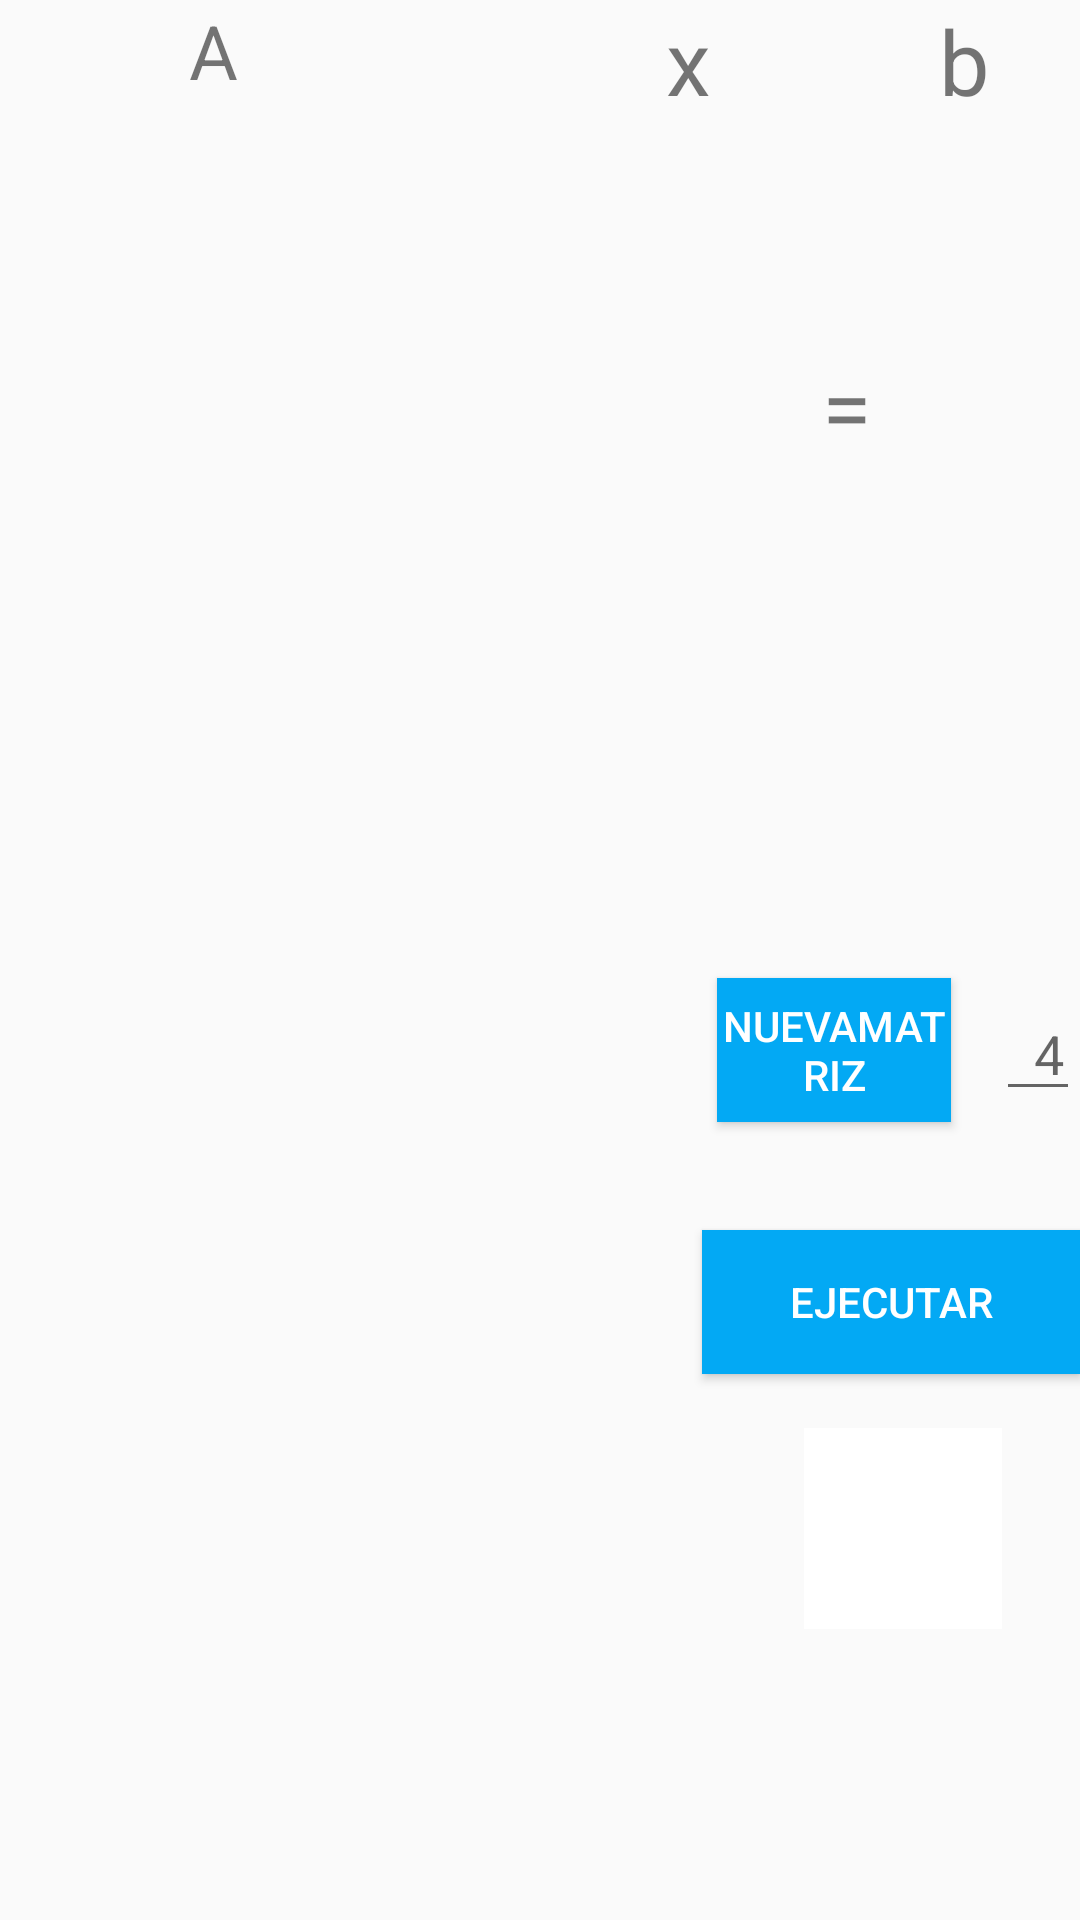

Produce the Android XML layout that renders to this screen, including the resource entries it uses.
<!-- AndroidManifest.xml: application theme AppTheme -->
<!-- res/layout/fragment_doolittle.xml -->
<?xml version="1.0" encoding="utf-8"?>
<RelativeLayout xmlns:android="http://schemas.android.com/apk/res/android"
    xmlns:app="http://schemas.android.com/apk/res-auto"
    android:layout_width="match_parent"
    android:layout_height="match_parent"
    android:id="@+id/frame"
    xmlns:tools="http://schemas.android.com/tools">

    <TextView
        android:id="@+id/A"
        android:layout_width="wrap_content"
        android:layout_height="wrap_content"
        android:layout_alignParentStart="true"
        android:layout_alignParentTop="true"
        android:layout_marginStart="63dp"
        android:text="A"
        android:textSize="25sp" />

    <TextView
        android:id="@+id/x"
        android:layout_width="wrap_content"
        android:layout_height="wrap_content"
        android:layout_alignStart="@+id/scrollViewX"
        android:layout_alignParentTop="true"
        android:layout_marginStart="27dp"
        android:layout_marginTop="0dp"
        android:text="x"
        android:textSize="30sp" />

    <TextView
        android:id="@+id/b"
        android:layout_width="wrap_content"
        android:layout_height="wrap_content"
        android:layout_alignStart="@+id/equal"
        android:layout_alignParentTop="true"
        android:layout_marginStart="39dp"
        android:layout_marginTop="0dp"
        android:text="b"
        android:textSize="30sp" />


    <TextView
        android:id="@+id/equal"
        android:layout_width="wrap_content"
        android:layout_height="wrap_content"

        android:layout_alignParentTop="true"
        android:layout_alignStart="@+id/scrollViewB"
        android:layout_marginTop="115dp"
        android:text="="
        android:textSize="30sp" />

    <EditText
        android:id="@+id/numero"
        android:layout_width="37dp"
        android:layout_height="wrap_content"
        android:layout_alignParentStart="false"
        android:layout_alignParentTop="false"
        android:layout_centerInParent="false"
        android:layout_marginStart="332dp"
        android:layout_marginTop="329dp"
        android:ems="10"
        android:hint="  4  "
        android:inputType="number"
        android:selectAllOnFocus="false"
        android:singleLine="false" />

    <ImageButton
        android:id="@+id/b_help"
        android:layout_width="66dp"
        android:layout_height="67dp"
        android:layout_alignTop="@+id/CrearMatriz"
        android:layout_alignParentEnd="true"
        android:layout_marginTop="150dp"
        android:layout_marginEnd="26dp"
        android:background="@color/colorText"
        android:src="@drawable/ic_help_mat" />

    <ScrollView
        android:id="@+id/scrollViewA"
        android:layout_width="193dp"
        android:layout_height="231dp"
        android:layout_below="@+id/x"
        android:layout_alignParentStart="true">

        <HorizontalScrollView
            android:layout_width="wrap_content"
            android:layout_height="wrap_content">

            <TableLayout
                android:id="@+id/matrizA"
                android:layout_width="wrap_content"
                android:layout_height="wrap_content">

            </TableLayout>
        </HorizontalScrollView>
    </ScrollView>

    <ScrollView
        android:id="@+id/scrollViewB"
        android:layout_width="60dp"
        android:layout_height="229dp"
        android:layout_alignEnd="@+id/b_help"
        android:layout_below="@+id/x">

        <HorizontalScrollView
            android:layout_width="wrap_content"
            android:layout_height="wrap_content">

            <TableLayout
                android:id="@+id/vectorB"
                android:layout_width="wrap_content"
                android:layout_height="wrap_content"
                android:layout_marginLeft="30dp">

            </TableLayout>
        </HorizontalScrollView>
    </ScrollView>

    <ScrollView
        android:id="@+id/scrollViewX"
        android:layout_width="97dp"
        android:layout_height="229dp"
        android:layout_marginStart="2dp"
        android:layout_marginLeft="2dp"
        android:layout_marginTop="40dp"
        android:layout_toEndOf="@+id/scrollViewA"
        android:layout_toRightOf="@+id/scrollViewA">

        <HorizontalScrollView
            android:layout_width="wrap_content"
            android:layout_height="wrap_content">

            <TableLayout
                android:id="@+id/vectorX"
                android:layout_width="wrap_content"
                android:layout_height="wrap_content"
                android:layout_gravity="center_horizontal"
                android:layout_marginLeft="0dp"
                android:gravity="center_horizontal">

            </TableLayout>
        </HorizontalScrollView>
    </ScrollView>

    <ScrollView
        android:id="@+id/scrollView4"
        android:layout_width="215dp"
        android:layout_height="230dp"
        android:layout_alignParentTop="true"
        android:layout_marginStart="15dp"
        android:layout_marginLeft="20dp"
        android:layout_marginTop="330dp">

        <HorizontalScrollView
            android:layout_width="wrap_content"
            android:layout_height="wrap_content">

            <TableLayout
                android:id="@+id/LU"
                android:layout_width="wrap_content"
                android:layout_height="wrap_content">

            </TableLayout>
        </HorizontalScrollView>
    </ScrollView>


    <Button
        android:id="@+id/CrearMatriz"
        android:layout_width="78dp"
        android:layout_height="wrap_content"
        android:layout_alignParentStart="true"
        android:layout_alignParentLeft="true"
        android:layout_alignParentTop="true"
        android:layout_marginStart="239dp"
        android:layout_marginLeft="239dp"
        android:layout_marginTop="326dp"
        android:onClick="createTable"
        android:background="@color/colorPrimary"
        android:text="NuevaMatriz"
        android:textColor="@android:color/white" />

    <Button
        android:id="@+id/ejecutar"
        android:layout_width="150dp"
        android:layout_height="wrap_content"
        android:layout_alignParentStart="true"
        android:layout_alignParentLeft="true"
        android:layout_alignParentTop="true"
        android:layout_marginStart="234dp"
        android:layout_marginLeft="234dp"
        android:layout_marginTop="410dp"
        android:onClick="createTable"
        android:background="@color/colorPrimary"
        android:text="Ejecutar"
        android:textColor="@android:color/white" />

    <TextView
        android:id="@+id/textViewLU"
        android:layout_width="144dp"
        android:layout_height="wrap_content"
        android:layout_alignStart="@+id/scrollView4"
        android:layout_alignParentBottom="true"
        android:layout_marginStart="-3dp"
        android:layout_marginEnd="31dp"
        android:layout_marginBottom="230dp"
        android:gravity="bottom"
        android:text="Matriz"
        android:textSize="18dp"
        android:visibility="invisible" />

    <Button
        android:id="@+id/luBtn"
        android:layout_width="88dp"
        android:layout_height="39dp"
        android:layout_alignLeft="@+id/textViewLU"
        android:layout_alignEnd="@+id/scrollView4"
        android:layout_alignParentLeft="true"
        android:layout_alignParentBottom="true"
        android:layout_marginStart="12dp"
        android:layout_marginLeft="156dp"
        android:layout_marginEnd="-9dp"
        android:layout_marginBottom="220dp"
        android:layout_toEndOf="@+id/textViewLU"
        android:gravity="bottom"
        android:text="LU"
        android:visibility="invisible" />
</RelativeLayout>
<!-- resources referenced by this layout -->
<resources>
  <color name="colorPrimary">#03a9f4</color>
  <color name="colorText">#ffffff</color>
  <style name="AppTheme" parent="Theme.AppCompat.Light.NoActionBar">
          
          <item name="colorPrimary">@color/colorPrimary</item>
          <item name="colorPrimaryDark">@color/colorPrimaryDark</item>
          <item name="colorAccent">@color/colorAccent</item>
      </style>
  <color name="colorPrimaryDark">#0288D1</color>
  <color name="colorAccent">#E91E63</color>
</resources>
